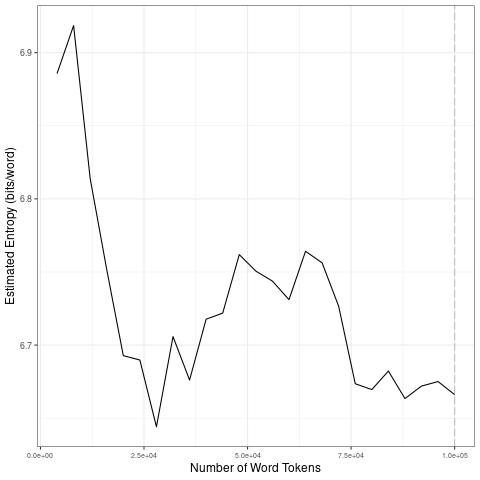

The data file committed next to this chart (first rows):
file, entropy.Corpus.Size, entropy.Entropy, sd.Corpus.Size, sd.SD
data/covid-clean/2020_by_en/2020-08-20_t…, 4000, 6.886, 20000, 0.09304
data/covid-clean/2020_by_en/2020-08-20_t…, 8000, 6.919, 40000, 0.02855
data/covid-clean/2020_by_en/2020-08-20_t…, 12000, 6.814, 60000, 0.01578
data/covid-clean/2020_by_en/2020-08-20_t…, 16000, 6.752, 80000, 0.04468
data/covid-clean/2020_by_en/2020-08-20_t…, 20000, 6.693, 1e+05, 0.007457
data/covid-clean/2020_by_en/2020-08-20_t…, 24000, 6.69, 20000, 0.09304
data/covid-clean/2020_by_en/2020-08-20_t…, 28000, 6.644, 40000, 0.02855
data/covid-clean/2020_by_en/2020-08-20_t…, 32000, 6.706, 60000, 0.01578
data/covid-clean/2020_by_en/2020-08-20_t…, 36000, 6.676, 80000, 0.04468
data/covid-clean/2020_by_en/2020-08-20_t…, 40000, 6.718, 1e+05, 0.007457
data/covid-clean/2020_by_en/2020-08-20_t…, 44000, 6.722, 20000, 0.09304
data/covid-clean/2020_by_en/2020-08-20_t…, 48000, 6.762, 40000, 0.02855
data/covid-clean/2020_by_en/2020-08-20_t…, 52000, 6.751, 60000, 0.01578
data/covid-clean/2020_by_en/2020-08-20_t…, 56000, 6.744, 80000, 0.04468
data/covid-clean/2020_by_en/2020-08-20_t…, 60000, 6.731, 1e+05, 0.007457
data/covid-clean/2020_by_en/2020-08-20_t…, 64000, 6.764, 20000, 0.09304
data/covid-clean/2020_by_en/2020-08-20_t…, 68000, 6.756, 40000, 0.02855
data/covid-clean/2020_by_en/2020-08-20_t…, 72000, 6.727, 60000, 0.01578
data/covid-clean/2020_by_en/2020-08-20_t…, 76000, 6.674, 80000, 0.04468
data/covid-clean/2020_by_en/2020-08-20_t…, 80000, 6.67, 1e+05, 0.007457
data/covid-clean/2020_by_en/2020-08-20_t…, 84000, 6.682, 20000, 0.09304
data/covid-clean/2020_by_en/2020-08-20_t…, 88000, 6.663, 40000, 0.02855
data/covid-clean/2020_by_en/2020-08-20_t…, 92000, 6.672, 60000, 0.01578
data/covid-clean/2020_by_en/2020-08-20_t…, 96000, 6.675, 80000, 0.04468
data/covid-clean/2020_by_en/2020-08-20_t…, 1e+05, 6.666, 1e+05, 0.007457
